Image classification data set "documents" (jauniusc/cvmatch on GitHub). Class labels (4): email, form, letter, resume.

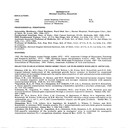
Label: resume

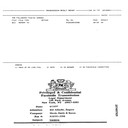
Label: form

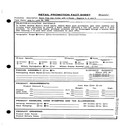
Label: form

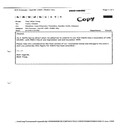
Label: email

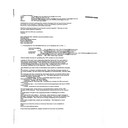
Label: email

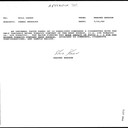
Label: letter
